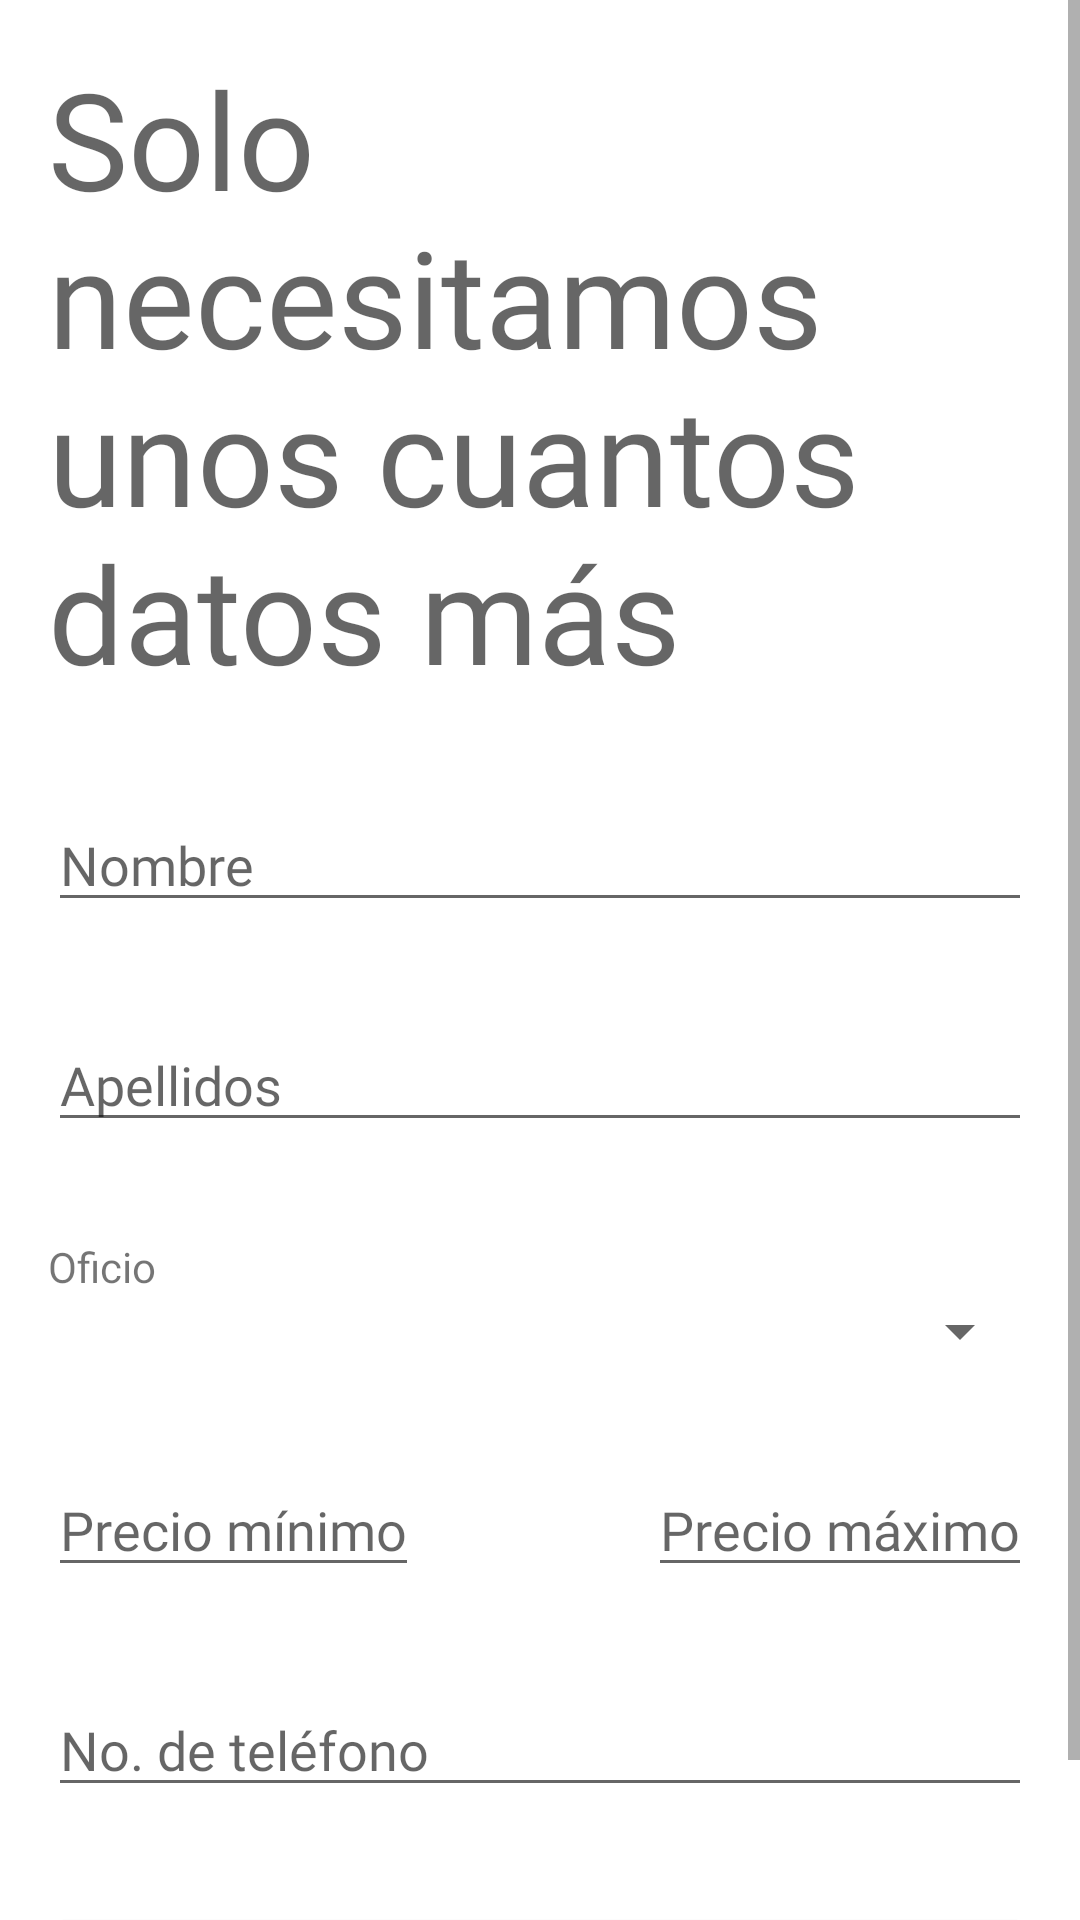

Reconstruct the res/layout file that produces this screen, plus the resources it refers to.
<!-- AndroidManifest.xml: application theme Theme.MyApplication -->
<!-- res/layout/activity_registro_trabajador.xml -->
<?xml version="1.0" encoding="utf-8"?>
<androidx.constraintlayout.widget.ConstraintLayout xmlns:android="http://schemas.android.com/apk/res/android"
    xmlns:app="http://schemas.android.com/apk/res-auto"
    xmlns:tools="http://schemas.android.com/tools"
    android:layout_width="match_parent"
    android:layout_height="match_parent"
    tools:context=".RegistroTrabajador">

    <ScrollView
        android:layout_width="match_parent"
        android:layout_height="0dp"
        app:layout_constraintBottom_toBottomOf="parent"
        app:layout_constraintEnd_toEndOf="parent"
        app:layout_constraintStart_toStartOf="parent"
        app:layout_constraintTop_toTopOf="parent">

        <LinearLayout
            android:layout_width="match_parent"
            android:layout_height="wrap_content"
            android:orientation="vertical"
            android:padding="@dimen/pad_registro_login">

            <TextView
                android:id="@+id/registro_trab_label"
                android:layout_width="match_parent"
                android:layout_height="wrap_content"
                android:fontFamily="@font/abeezee"
                android:text="@string/reg_usr_label"
                android:textAppearance="@style/TextAppearance.AppCompat.Display2" />

            <Space
                android:layout_width="match_parent"
                android:layout_height="@dimen/space_h" />

            <EditText
                android:id="@+id/nombre_trab_text"
                android:layout_width="match_parent"
                android:layout_height="wrap_content"
                android:ems="10"
                android:hint="Nombre"
                android:inputType="textPersonName"
                android:fontFamily="@font/abeezee"/>

            <Space
                android:layout_width="match_parent"
                android:layout_height="@dimen/space_h" />

            <EditText
                android:id="@+id/apellido_trab_text"
                android:layout_width="match_parent"
                android:layout_height="wrap_content"
                android:ems="10"
                android:hint="Apellidos"
                android:inputType="textPersonName"
                android:fontFamily="@font/abeezee"/>

            <Space
                android:layout_width="match_parent"
                android:layout_height="@dimen/space_h" />

            <TextView
                android:id="@+id/textView2"
                android:layout_width="match_parent"
                android:layout_height="wrap_content"
                android:text="Oficio"
                android:fontFamily="@font/abeezee"/>

            <Spinner
                android:id="@+id/spinnerOficio"
                android:layout_width="match_parent"
                android:layout_height="wrap_content" />

            <Space
                android:layout_width="match_parent"
                android:layout_height="@dimen/space_h" />

            <LinearLayout
                android:layout_width="match_parent"
                android:layout_height="wrap_content"
                android:orientation="horizontal">

                <EditText
                    android:id="@+id/precio_min_text"
                    android:layout_width="wrap_content"
                    android:layout_height="wrap_content"
                    android:hint="Precio mínimo"
                    android:inputType="number"
                    android:fontFamily="@font/abeezee"/>

                <Space
                    android:layout_width="0dp"
                    android:layout_height="@dimen/space_h"
                    android:layout_weight="1" />

                <EditText
                    android:id="@+id/precio_max_text"
                    android:layout_width="wrap_content"
                    android:layout_height="wrap_content"
                    android:hint="Precio máximo"
                    android:inputType="number"
                    android:fontFamily="@font/abeezee"/>
            </LinearLayout>

            <Space
                android:layout_width="match_parent"
                android:layout_height="@dimen/space_h" />

            <EditText
                android:id="@+id/telefono_trab_text"
                android:layout_width="match_parent"
                android:layout_height="wrap_content"
                android:ems="10"
                android:hint="No. de teléfono"
                android:inputType="phone"
                android:fontFamily="@font/abeezee"/>

            <Space
                android:layout_width="match_parent"
                android:layout_height="@dimen/space_h" />

            <Button
                android:id="@+id/registro_trab_boton"
                android:layout_width="match_parent"
                android:layout_height="wrap_content"
                android:onClick="completarRegTra"
                android:text="@string/completar_registro"
                android:fontFamily="@font/abeezee"/>

        </LinearLayout>

    </ScrollView>
</androidx.constraintlayout.widget.ConstraintLayout>
<!-- resources referenced by this layout -->
<resources>
  <dimen name="pad_registro_login">16dp</dimen>
  <dimen name="space_h">32dp</dimen>
  <string name="completar_registro">Completar registro</string>
  <string name="reg_usr_label">Solo necesitamos unos cuantos datos más</string>
  <style name="Theme.MyApplication" parent="Theme.MaterialComponents.DayNight.DarkActionBar">
          
          <item name="colorPrimary">@android:color/holo_blue_light</item>
          <item name="colorPrimaryVariant">@android:color/holo_blue_dark</item>
          <item name="colorOnPrimary">#FFFFFF</item>
          
          <item name="colorSecondary">@android:color/holo_green_light</item>
          <item name="colorSecondaryVariant">@android:color/holo_blue_bright</item>
          <item name="colorOnSecondary">@color/black</item>
          
          <item name="android:statusBarColor" tools:targetApi="l">?attr/colorPrimaryVariant</item>
          
      </style>
  <!-- not gathered from this repository: default colours our renderer supplied (Android Studio template values) -->
  <color name="black">#FF000000</color>
</resources>
